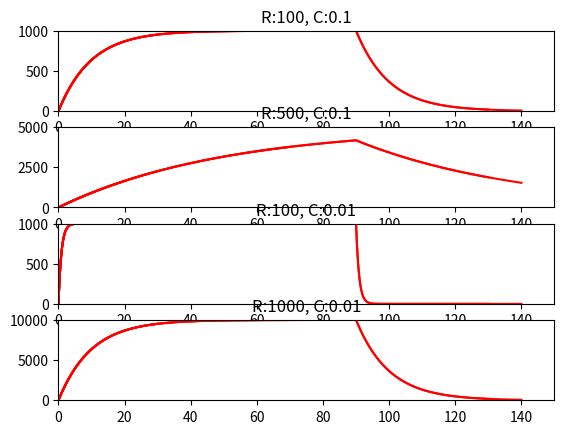

This chart was generated by the following Python code:
from __future__ import print_function

import numpy as np
import matplotlib.pyplot as plt

# input current
I = 10  # nA

# capacitance and leak resistance

C = 0.1  # nF
R = 100  # M ohms
tau = R*C  # = 0.1*100 nF-Mohms = 100*100 pF Mohms = 10 ms
print('C = %.3f nF' % C)
print('R = %.3f M ohms' % R)
print('tau = %.3f ms' % tau)
print('(Theoretical)')

# membrane potential equation dV/dt = - V/RC + I/C

tstop = 150  # ms
h = 0.2  # ms (step size)

RC_list = [(R, C, I), (R*5, C, I), (R, C/10, I), (R*10, C/10, I)]
for index, (R, C, I) in enumerate(RC_list):
    print(f"index:{index},R:{R},C:{C},I:{I}")
    V_inf = I * R  # peak V (in mV)
    tau = 0  # experimental (ms)

    V = 0  # mV
    V_trace = [V]  # mV

    plt.subplot(len(RC_list), 1, index+1)
    for t in np.arange(h, tstop, h):

        # Euler method: V(t+h) = V(t) + h*dV/dt
        V = V + h*(- (V/(R*C)) + (I/C))

        # Verify membrane time constant
        if (not tau and (V > 0.6321*V_inf)):
            tau = t
            print('tau = %.3f ms' % tau)
            print('(Experimental)')

        # Stop current injection
        if t >= 0.6*tstop:
            I = 0

        V_trace += [V]
        #  print(np.max(V_trace))
        if t % 10 == 0:
            plt.plot(np.arange(0, t+h, h), V_trace, color='r')
            plt.xlim(0, tstop)
            plt.ylim(0, V_inf)
            plt.title(f"R:{R}, C:{C}")
            plt.draw()

plt.show()